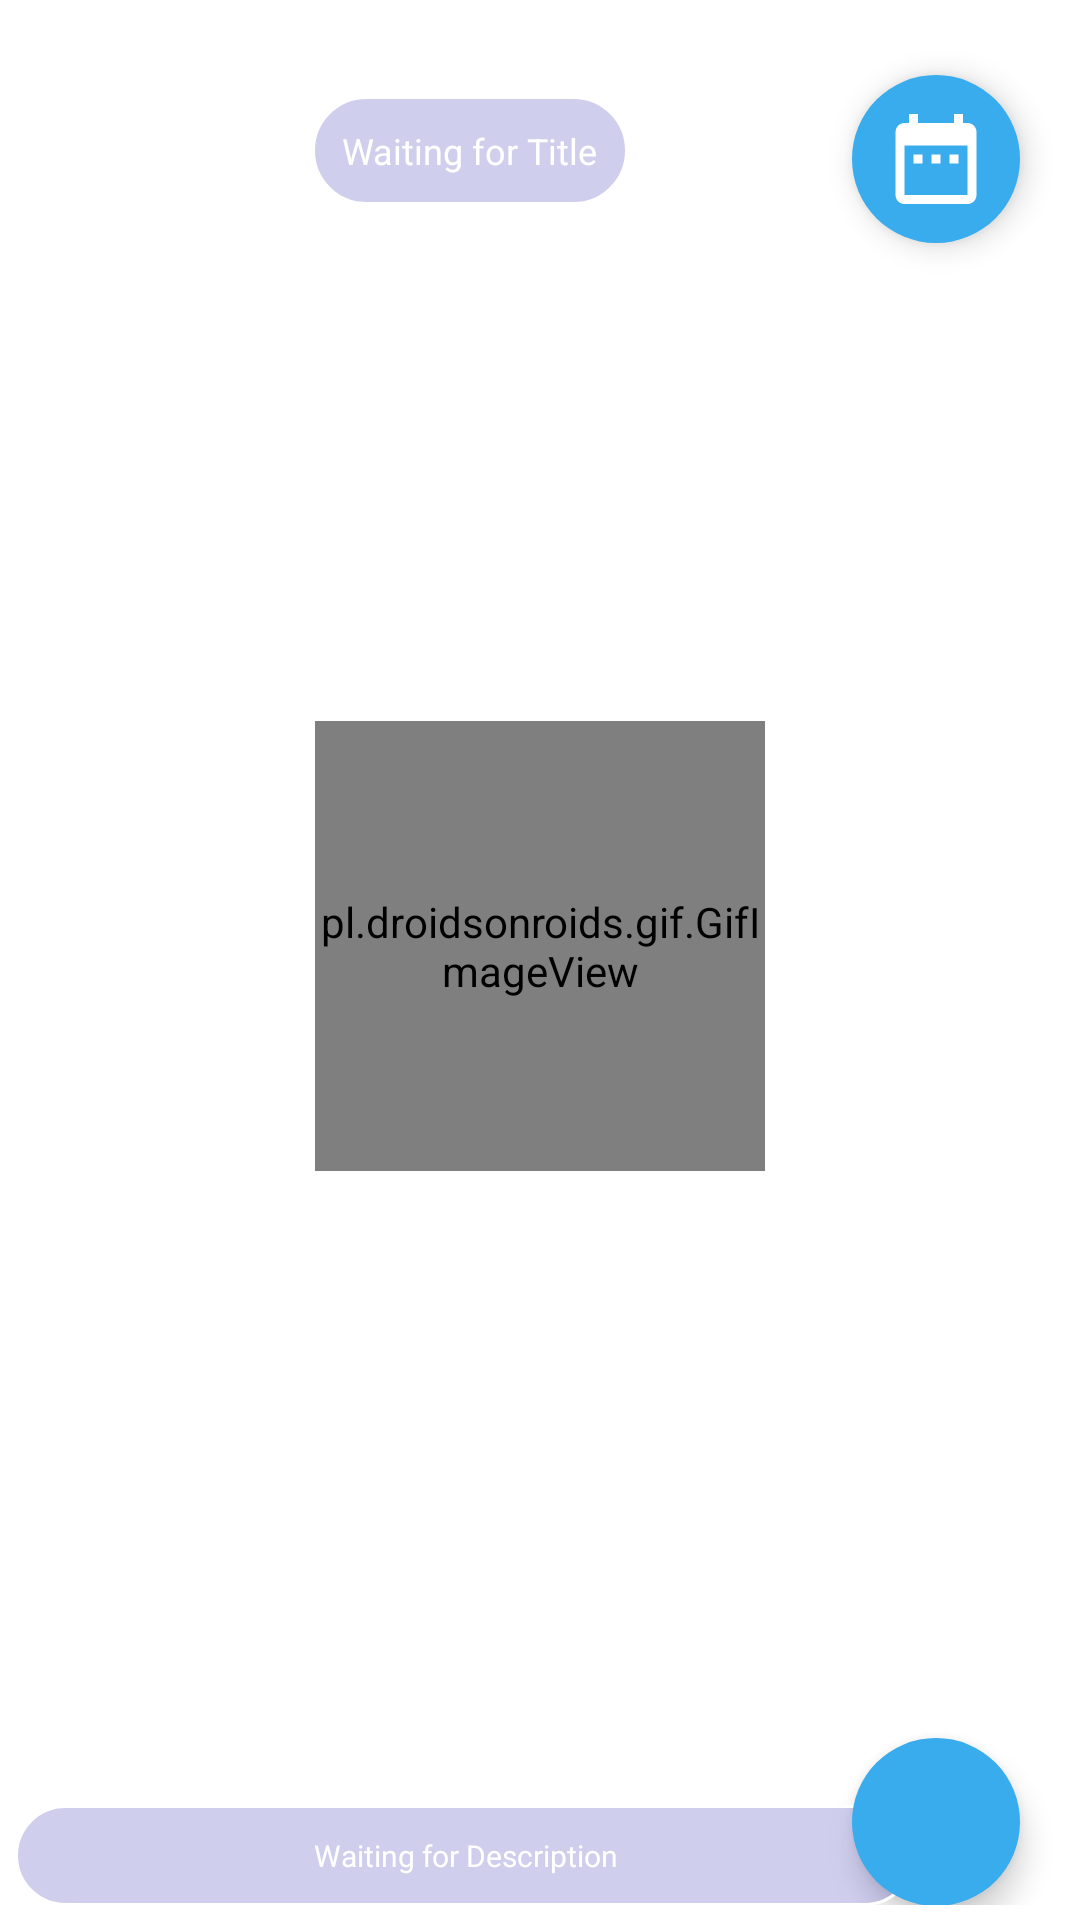

Reconstruct the res/layout file that produces this screen, plus the resources it refers to.
<!-- AndroidManifest.xml: application theme AppTheme.NoActionBar -->
<!-- res/layout/activity_main.xml -->
<?xml version="1.0" encoding="utf-8"?>
<androidx.constraintlayout.widget.ConstraintLayout xmlns:android="http://schemas.android.com/apk/res/android"
    android:id="@+id/constrainLayout"
    xmlns:app="http://schemas.android.com/apk/res-auto"
    xmlns:tools="http://schemas.android.com/tools"
    android:layout_width="match_parent"
    android:layout_height="match_parent"
    tools:context=".view.MainActivity"
    android:background="@color/white">

    <ImageView
        android:id="@+id/imageView"
        android:layout_width="match_parent"
        android:layout_height="match_parent" />

    <TextView
        android:id="@+id/tvTitle"
        android:layout_width="wrap_content"
        android:layout_height="wrap_content"
        android:layout_marginTop="32dp"
        android:background="@drawable/text_view_border"
        android:elevation="6dp"
        android:padding="10dp"
        android:scaleType="center"
        android:text="@string/title_message"
        android:textColor="@color/white"
        android:textSize="12sp"
        app:layout_constraintEnd_toStartOf="@+id/datePicker"
        app:layout_constraintHorizontal_bias="0.583"
        app:layout_constraintRight_toLeftOf="@+id/datePicker"
        app:layout_constraintStart_toStartOf="parent"
        app:layout_constraintTop_toTopOf="parent" />


    <com.google.android.material.floatingactionbutton.FloatingActionButton
        android:id="@+id/datePicker"
        android:layout_width="wrap_content"
        android:layout_height="wrap_content"
        android:elevation="6dp"
        android:src="@drawable/ic_baseline_date_range_24"
        app:borderWidth="0dp"
        app:fabSize="normal"
        app:layout_constraintRight_toRightOf="parent"
        app:layout_constraintTop_toTopOf="parent"
        android:layout_marginRight="@dimen/floating_margin_right"
        android:layout_marginTop="@dimen/floating_margin_bottom"
        app:pressedTranslationZ="12dp"
        android:scaleType="center"
        android:backgroundTint="@color/colorAccent"/>

    <RelativeLayout
        android:layout_width="match_parent"
        android:layout_height="wrap_content"
        android:orientation="horizontal"
        app:layout_constraintBottom_toBottomOf="parent"
        android:layout_marginBottom="5dp">

    <TextView
        android:id="@+id/tvDescription"
        android:layout_width="300dp"
        android:layout_height="wrap_content"
        android:layout_margin="5dp"
        android:background="@drawable/text_view_border_description"
        android:elevation="6dp"
        android:gravity="center"
        android:padding="10dp"
        android:scaleType="fitCenter"
        android:text="@string/description_message"
        android:textColor="@color/white"
        android:textSize="10sp"
        android:layout_alignParentBottom="true"/>
        <View
            android:layout_width="0dp"
            android:layout_height="0dp"
            android:layout_weight="1"
            />

        <com.google.android.material.floatingactionbutton.FloatingActionButton
            android:id="@+id/zoomPlayButton"
            android:layout_width="wrap_content"
            android:layout_height="wrap_content"
            android:layout_alignParentRight="true"
            android:layout_alignParentBottom="true"
            android:layout_marginRight="@dimen/floating_margin_right"
            android:layout_marginBottom="10dp"
            android:elevation="6dp"
            app:borderWidth="0dp"
            app:fabSize="normal"
            android:backgroundTint="@color/colorAccent"/>

        <TextView
            android:id="@+id/errorText"
            android:layout_width="wrap_content"
            android:layout_height="wrap_content"
            android:text="@string/error_message"
            android:gravity="center"
            android:textColor="@color/colorAccent"
            android:layout_centerInParent="true"
            android:visibility="gone"/>

        <pl.droidsonroids.gif.GifImageView
            android:id="@+id/progressBar"
            android:layout_width="150dp"
            android:layout_height="150dp"
            android:layout_centerInParent="true"
            android:src="@drawable/loader"
            app:srcCompat="@android:drawable/sym_def_app_icon" />

    </RelativeLayout>

</androidx.constraintlayout.widget.ConstraintLayout>
<!-- resources referenced by this layout -->
<resources>
  <color name="colorAccent">#38ACEC</color>
  <color name="white">#FFFFFF</color>
  <dimen name="floating_margin_bottom">25dp</dimen>
  <dimen name="floating_margin_right">20dp</dimen>
  <!-- drawable ic_baseline_date_range_24 (drawable) -->
  <vector android:height="100dp" android:tint="#FFFFFF"
      android:viewportHeight="24" android:viewportWidth="24"
      android:width="100dp" xmlns:android="http://schemas.android.com/apk/res/android">
      <path android:fillColor="@android:color/white" android:pathData="M9,11L7,11v2h2v-2zM13,11h-2v2h2v-2zM17,11h-2v2h2v-2zM19,4h-1L18,2h-2v2L8,4L8,2L6,2v2L5,4c-1.11,0 -1.99,0.9 -1.99,2L3,20c0,1.1 0.89,2 2,2h14c1.1,0 2,-0.9 2,-2L21,6c0,-1.1 -0.9,-2 -2,-2zM19,20L5,20L5,9h14v11z"/>
  </vector>
  <!-- drawable text_view_border (drawable-v24) -->
  <?xml version="1.0" encoding="UTF-8"?>
  <shape xmlns:android="http://schemas.android.com/apk/res/android"
      android:shape="rectangle">
      <stroke android:width="1dp" android:color="#FFFFFFFF" />
      <solid android:color="#300000A0" />
      <corners android:radius="150dp"/>
  </shape>
  <!-- drawable text_view_border_description (drawable-v24) -->
  <?xml version="1.0" encoding="UTF-8"?>
  <shape xmlns:android="http://schemas.android.com/apk/res/android"
      android:shape="rectangle">
      <stroke android:width="1dp" android:color="#FFFFFFFF" />
      <solid android:color="#300000A0" />
      <corners android:bottomRightRadius="50dp" android:bottomLeftRadius="50dp"
          android:topLeftRadius="50dp" android:topRightRadius="50dp"/>
  </shape>
  <string name="description_message">Waiting for Description</string>
  <string name="error_message">Error loading the data. Please try again later</string>
  <string name="title_message">Waiting for Title</string>
  <style name="AppTheme.NoActionBar" parent="Theme.AppCompat.Light.DarkActionBar">
          
          <item name="colorPrimary">@color/colorPrimary</item>
          <item name="colorPrimaryDark">@color/colorPrimaryDark</item>
          <item name="colorAccent">@color/colorAccent</item>
          <item name="windowActionBar">false</item>
          <item name="windowNoTitle">true</item>
          <item name="android:windowFullscreen">true</item>
      </style>
  <color name="colorPrimary">#6200EE</color>
  <color name="colorPrimaryDark">#3700B3</color>
</resources>
